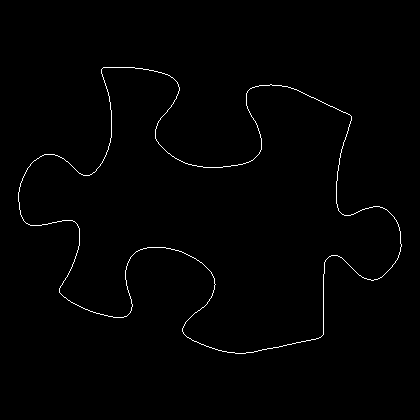

The data file committed next to this chart (first rows):
18, 192
18, 193
18, 194
18, 195
18, 196
18, 197
18, 198
18, 199
18, 200
18, 201
19, 202
19, 203
19, 204
19, 205
19, 206
19, 207
19, 208
19, 209
20, 210
20, 211
20, 212
20, 213
20, 214
21, 215
21, 216
22, 217
22, 218
23, 219
23, 220
24, 221
25, 222
26, 223
27, 223
28, 224
29, 224
30, 225
31, 225
32, 225
33, 225
34, 225
35, 225
36, 225
37, 225
38, 225
39, 225
40, 225
41, 225
42, 224
43, 224
44, 224
45, 224
46, 224
47, 224
48, 223
49, 223
50, 223
51, 223
52, 222
53, 222
54, 222
55, 222
... 1,439 more rows
